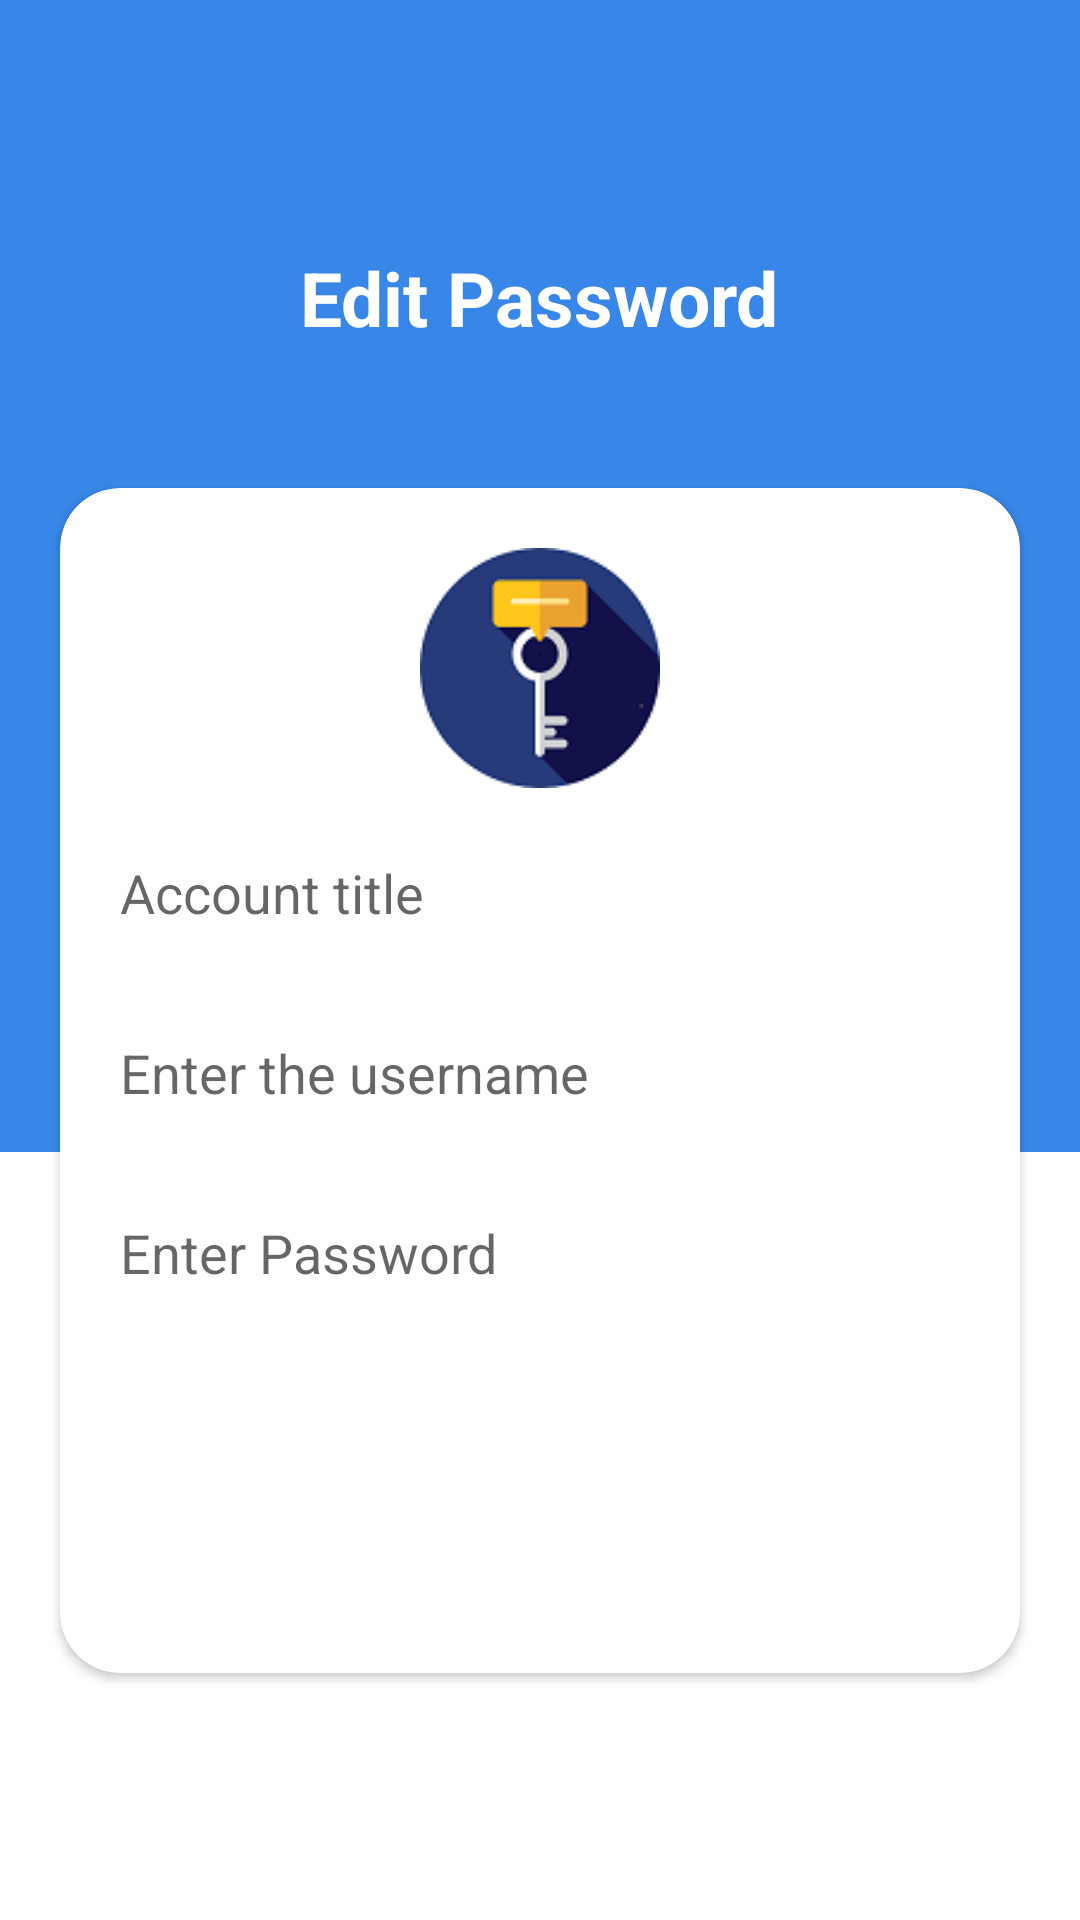

The Android layout XML behind this screen, and the referenced resources:
<!-- AndroidManifest.xml: application theme AppTheme -->
<!-- res/layout/activity_edit_password.xml -->
<?xml version="1.0" encoding="utf-8"?>
<RelativeLayout xmlns:android="http://schemas.android.com/apk/res/android"
    xmlns:app="http://schemas.android.com/apk/res-auto"
    xmlns:tools="http://schemas.android.com/tools"
    android:layout_width="match_parent"
    android:layout_height="match_parent"
    tools:context=".AddPassword">

    <LinearLayout
        android:layout_width="match_parent"
        android:layout_height="wrap_content"
        android:orientation="vertical"
        android:gravity="center">

        <View
            android:layout_width="match_parent"
            android:layout_height="wrap_content"
            android:layout_weight="2"
            android:background="@color/colorPrimary" />

        <View
            android:layout_width="match_parent"
            android:layout_height="wrap_content"
            android:layout_weight="3"
            android:background="@color/white" />

    </LinearLayout>

    <LinearLayout
        android:layout_width="match_parent"
        android:layout_height="match_parent"
        android:orientation="vertical"
        android:gravity="center">

        <TextView
            android:layout_width="wrap_content"
            android:layout_height="wrap_content"
            android:layout_marginBottom="10dp"
            android:shadowColor="@color/grey"
            android:shadowDx="2"
            android:shadowDy="2"
            android:text="Edit Password"
            android:textColor="@color/white"
            android:textSize="25dp"
            android:textStyle="bold" />

        <TextView
            android:layout_width="wrap_content"
            android:layout_height="wrap_content"
            android:layout_marginBottom="5dp"
            android:text=""
            android:textColor="@color/white"
            android:textSize="16dp"
            android:textStyle="bold" />


        <androidx.cardview.widget.CardView
            android:layout_width="match_parent"
            android:layout_height="wrap_content"
            android:layout_marginLeft="20dp"
            android:layout_marginTop="10dp"
            android:layout_marginRight="20dp"
            android:elevation="10dp"
            app:cardBackgroundColor="@color/white"
            app:cardCornerRadius="20dp">

            <LinearLayout
                android:layout_width="match_parent"
                android:layout_height="match_parent"
                android:orientation="vertical"
                android:padding="10dp"
                android:gravity="center">

                <RelativeLayout
                    android:layout_width="match_parent"
                    android:layout_height="100dp">

                    <ImageView
                        android:layout_width="wrap_content"
                        android:layout_height="wrap_content"
                        android:layout_gravity="center"
                        android:layout_centerHorizontal="true"
                        android:layout_margin="10dp"
                        android:src="@drawable/pass" />

                </RelativeLayout>

                <RelativeLayout
                    android:layout_width="match_parent"
                    android:layout_height="wrap_content">


                    <EditText
                        android:id="@+id/account"
                        android:layout_width="match_parent"
                        android:layout_height="50dp"
                        android:hint="Account title"
                        android:inputType="text"
                        android:padding="10dp"
                        android:background="@drawable/edittext_bg"

                        />
                    <EditText
                        android:id="@+id/username"
                        android:layout_width="match_parent"
                        android:layout_height="50dp"
                        android:layout_below="@+id/mobileNo_reg"
                        android:layout_marginTop="60dp"
                        android:background="@drawable/edittext_bg"
                        android:hint="Enter the username"
                        android:inputType="text"

                        android:padding="10dp"/>
                    <EditText
                        android:id="@+id/password_of_account"
                        android:layout_width="match_parent"
                        android:layout_height="50dp"
                        android:hint="Enter Password"
                        android:layout_marginTop="120dp"
                        android:inputType="text"
                        android:padding="10dp"
                        android:background="@drawable/edittext_bg"/>


                </RelativeLayout>

                <Button
                    android:id="@+id/verify_new"
                    android:layout_width="140dp"
                    android:layout_height="45dp"
                    android:layout_marginTop="30dp"
                    android:layout_marginBottom="30dp"
                    android:background="@drawable/button_bg"
                    android:textColor="#FFFFFF"
                    android:textSize="18sp"
                    android:textAllCaps="false"
                    android:text="Save" />

            </LinearLayout>

        </androidx.cardview.widget.CardView>

    </LinearLayout>

</RelativeLayout>
<!-- resources referenced by this layout -->
<resources>
  <color name="colorPrimary">#3887e8</color>
  <color name="grey">#4B4B4D</color>
  <color name="white">#FFFFFF</color>
  <!-- drawable pass: png bitmap (drawable-v24, 6045 bytes) -->
  <style name="AppTheme" parent="Theme.AppCompat.Light.DarkActionBar">
          
          <item name="colorPrimary">@color/colorPrimary</item>
          <item name="colorPrimaryDark">@color/colorPrimaryDark</item>
          <item name="colorAccent">@color/colorAccent</item>
      </style>
  <color name="colorPrimaryDark">#3700B3</color>
  <color name="colorAccent">#03DAC5</color>
</resources>
